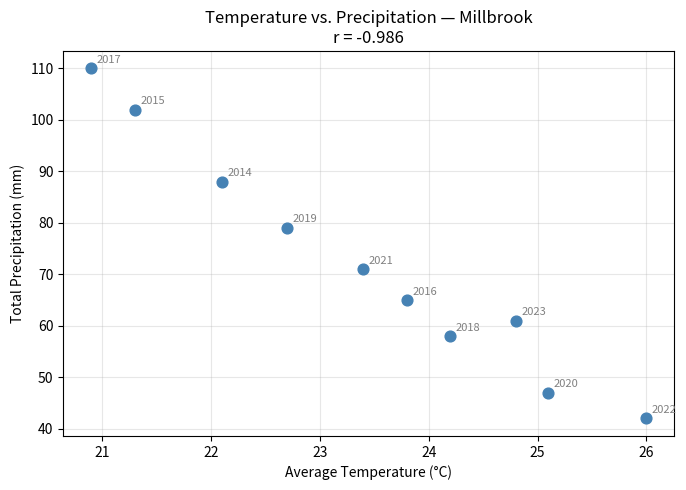

Source code (Python):
import numpy as np
import pandas as pd
import matplotlib.pyplot as plt

# Monthly average temperature (°C) and precipitation (mm) for Millbrook, 2014-2023
data = {
    'year':  [2014, 2015, 2016, 2017, 2018, 2019, 2020, 2021, 2022, 2023],
    'temp_C': [22.1, 21.3, 23.8, 20.9, 24.2, 22.7, 25.1, 23.4, 26.0, 24.8],
    'precip_mm': [88, 102, 65, 110, 58, 79, 47, 71, 42, 61]
}

df = pd.DataFrame(data)
print(df.to_string(index=False))

# Step 1: Calculate the mean of each variable
mean_temp   = df['temp_C'].mean()
mean_precip = df['precip_mm'].mean()

print(f"Mean temperature:   {mean_temp:.2f} °C")
print(f"Mean precipitation: {mean_precip:.2f} mm")

# Step 2: Calculate the deviations from the mean for each variable
df['temp_dev']   = df['temp_C']   - mean_temp
df['precip_dev'] = df['precip_mm'] - mean_precip

print(df[['year', 'temp_C', 'temp_dev', 'precip_mm', 'precip_dev']].to_string(index=False))

# Step 3: Calculate the numerator and denominator of the r formula

# Numerator: sum of (temp deviation × precip deviation) for each year
numerator = (df['temp_dev'] * df['precip_dev']).sum()

# Denominator: sqrt( sum of squared temp deviations × sum of squared precip deviations )
denominator = np.sqrt((df['temp_dev']**2).sum() * (df['precip_dev']**2).sum())

# r
r_manual = numerator / denominator

print(f"Numerator:   {numerator:.2f}")
print(f"Denominator: {denominator:.2f}")
print(f"r (manual):  {r_manual:.3f}")

# Pandas .corr() computes a full correlation matrix for all numeric columns
r_pandas = df['temp_C'].corr(df['precip_mm'])

print(f"r (pandas):  {r_pandas:.3f}")
print(f"r (manual):  {r_manual:.3f}")
print(f"\nDo they match? {np.isclose(r_manual, r_pandas)}")

fig, ax = plt.subplots(figsize=(7, 5))

ax.scatter(df['temp_C'], df['precip_mm'], color='steelblue', s=60, zorder=3)

# Label each point with its year
for _, row in df.iterrows():
    ax.annotate(str(int(row['year'])),
                xy=(row['temp_C'], row['precip_mm']),
                xytext=(4, 4), textcoords='offset points', fontsize=8, color='gray')

ax.set_xlabel('Average Temperature (°C)')
ax.set_ylabel('Total Precipitation (mm)')
ax.set_title(f'Temperature vs. Precipitation — Millbrook\nr = {r_pandas:.3f}')
ax.grid(True, alpha=0.3)

plt.tight_layout()
plt.show()
